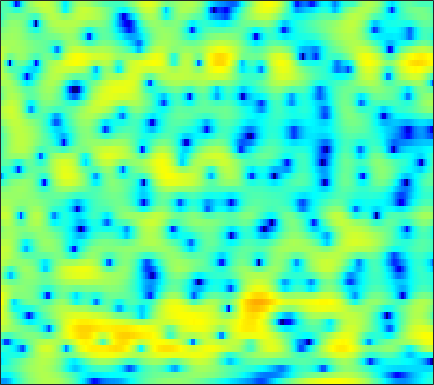

The data file committed next to this chart (first rows):
-12.559, -13.023, -12.858, -11.736, -10.512, -8.7728, -7.0969, -5.9437, -4.5605, -3.3376, -2.2659, -1.5509, -0.70712, 0.026427, 0.50537, 1.0662, 1.5343, 1.8295, 2.1439, 2.3784, 2.5368, 2.6056, 2.6253, 2.5702
-7.641, -7.744, -7.685, -7.344, -6.899, -6.102, -5.151, -4.391, -3.376, -2.395, -1.486, -0.8579, -0.1009, 0.5615, 0.9938, 1.484, 1.879, 2.113, 2.341, 2.477, 2.517, 2.488, 2.371, 2.166
-5.286, -5.014, -4.589, -4.103, -3.705, -3.127, -2.521, -2.048, -1.413, -0.7859, -0.1818, 0.2482, 0.7802, 1.259, 1.573, 1.927, 2.2, 2.346, 2.457, 2.464, 2.357, 2.204, 1.889, 1.446
-8.47, -7.488, -6.327, -5.349, -4.717, -3.953, -3.255, -2.764, -2.113, -1.48, -0.8528, -0.3768, 0.2412, 0.827, 1.235, 1.721, 2.13, 2.376, 2.602, 2.716, 2.705, 2.612, 2.373, 1.987
-7.428, -6.774, -6.148, -5.768, -5.63, -5.615, -5.731, -5.863, -5.926, -5.705, -5.028, -4.234, -2.941, -1.589, -0.5907, 0.5905, 1.581, 2.188, 2.807, 3.224, 3.439, 3.478, 3.35, 3.042
-4.238, -4.635, -5.201, -5.676, -6.095, -6.753, -7.742, -8.894, -11.33, -15.58, -17.12, -12.49, -7.282, -3.756, -1.77, 0.3056, 1.869, 2.79, 3.697, 4.289, 4.607, 4.663, 4.494, 4.056
-8.632, -11.87, -18.12, -18.35, -14, -10.19, -7.91, -6.75, -5.628, -4.73, -3.847, -3.16, -2.133, -1.091, -0.342, 0.5742, 1.319, 1.775, 2.257, 2.593, 2.827, 2.924, 2.955, 2.904
-1.661, -2.42, -3.201, -3.516, -3.377, -2.887, -2.268, -1.85, -1.353, -0.9417, -0.5993, -0.3777, -0.1739, -0.04022, -0.008524, -0.03698, -0.2219, -0.484, -0.9516, -1.546, -2.158, -2.445, -2.356, -1.689
3.299, 2.897, 2.368, 1.878, 1.54, 1.098, 0.6748, 0.3498, -0.05594, -0.48, -0.8862, -1.161, -1.518, -1.861, -2.119, -2.526, -3.097, -3.674, -4.805, -6.552, -9.438, -12.81, -17.66, -11.57
4.745, 4.205, 3.425, 2.554, 1.836, 0.8155, -0.2867, -1.162, -2.418, -3.806, -5.26, -6.345, -7.505, -8.039, -7.932, -7.33, -6.531, -5.962, -5.382, -4.914, -4.551, -4.205, -3.564, -2.6
5.305, 4.476, 3.253, 1.914, 0.869, -0.5612, -2.043, -3.203, -4.887, -6.889, -9.533, -12.24, -17.69, -21.46, -16.52, -11.5, -8.373, -6.613, -4.905, -3.558, -2.481, -1.77, -0.8936, -0.06748
5.872, 4.558, 2.522, 0.161, -1.78, -4.364, -6.223, -6.793, -6.69, -6.313, -6.101, -6.02, -5.915, -5.618, -5.242, -4.528, -3.701, -3.108, -2.364, -1.697, -1.056, -0.598, 0.02475, 0.6431
6.976, 5.589, 3.344, 0.4915, -2.155, -6.293, -9.177, -8.232, -5.635, -3.631, -2.343, -1.7, -1.147, -0.8352, -0.7422, -0.7879, -0.9959, -1.283, -1.79, -2.385, -2.91, -3.07, -2.784, -1.998
6.225, 5.396, 4.201, 2.982, 2.127, 1.144, 0.4365, 0.1335, 0.01103, 0.04133, 0.1178, 0.1536, 0.1126, -0.1037, -0.3854, -0.9892, -1.905, -2.887, -4.692, -7.504, -12.32, -20.12, -19.41, -10.3
4.231, 3.699, 2.986, 2.318, 1.866, 1.368, 1.011, 0.8203, 0.6566, 0.5542, 0.4761, 0.3901, 0.2163, -0.05625, -0.3411, -0.8467, -1.512, -2.106, -3.017, -3.957, -4.754, -5.093, -5.012, -4.371
1.911, 1.237, 0.3073, -0.5201, -0.9744, -1.238, -1.139, -0.9086, -0.5248, -0.1351, 0.1694, 0.3157, 0.3933, 0.3338, 0.2035, -0.0632, -0.4153, -0.6959, -1.07, -1.36, -1.521, -1.522, -1.357, -1.007
0.3086, -1.185, -3.951, -7.823, -10.88, -10.24, -6.455, -4.193, -2.06, -0.6347, 0.272, 0.7023, 0.9889, 1.011, 0.8687, 0.5103, 0.007331, -0.4323, -1.012, -1.476, -1.675, -1.583, -1.137, -0.4263
1.731, 0.6312, -1.15, -3.039, -4.059, -4.062, -2.811, -1.699, -0.3975, 0.5622, 1.165, 1.405, 1.464, 1.235, 0.8707, 0.08449, -1.093, -2.299, -4.441, -7.294, -9.865, -9.565, -6.528, -3.493
3.148, 2.799, 2.263, 1.728, 1.397, 1.082, 0.8946, 0.8266, 0.7761, 0.7004, 0.5879, 0.461, 0.2236, -0.1413, -0.5155, -1.202, -2.185, -3.171, -4.857, -6.845, -8.313, -8.088, -6.145, -3.884
3.716, 3.597, 3.313, 2.917, 2.552, 1.965, 1.277, 0.7091, -0.1348, -1.006, -1.787, -2.239, -2.556, -2.56, -2.435, -2.223, -2.054, -1.996, -1.98, -1.981, -1.885, -1.721, -1.384, -0.961
3.916, 3.907, 3.737, 3.357, 2.92, 2.112, 1.001, -0.09554, -1.981, -4.529, -8.001, -10.96, -11.81, -8.425, -6.056, -3.736, -2.134, -1.264, -0.4258, 0.1381, 0.5184, 0.7064, 0.8423, 0.8408
2.822, 2.998, 3.045, 2.854, 2.544, 1.909, 0.9681, 0.04389, -1.512, -3.474, -5.681, -7.074, -7.394, -5.899, -4.418, -2.65, -1.26, -0.4585, 0.3306, 0.8586, 1.154, 1.246, 1.219, 1.021
0.8998, 1.367, 1.753, 1.882, 1.831, 1.563, 1.123, 0.7165, 0.1062, -0.4925, -0.9772, -1.202, -1.258, -1.033, -0.7401, -0.269, 0.1839, 0.4578, 0.713, 0.8217, 0.7723, 0.6409, 0.3421, -0.062
-0.005515, 0.7398, 1.371, 1.654, 1.668, 1.477, 1.129, 0.816, 0.4272, 0.1663, 0.08413, 0.1549, 0.3741, 0.6726, 0.9029, 1.164, 1.309, 1.322, 1.174, 0.8238, 0.294, -0.2074, -0.9684, -1.758
1.67, 2.289, 2.704, 2.691, 2.381, 1.628, 0.4857, -0.5525, -1.88, -2.555, -2.111, -1.255, 0.05067, 1.178, 1.829, 2.39, 2.605, 2.539, 2.123, 1.31, 0.07526, -1.156, -3.19, -5.489
3.633, 3.881, 3.903, 3.501, 2.894, 1.568, -0.5613, -2.952, -8.235, -17.68, -9, -4.585, -1.134, 0.9603, 1.974, 2.795, 3.099, 3.021, 2.529, 1.574, 0.05795, -1.524, -4.451, -8.783
2.866, 2.967, 2.905, 2.6, 2.217, 1.481, 0.5574, -0.2024, -1.092, -1.53, -1.31, -0.8164, 0.006826, 0.765, 1.203, 1.571, 1.667, 1.556, 1.171, 0.5188, -0.3783, -1.187, -2.367, -3.519
1.792, 1.876, 1.891, 1.816, 1.69, 1.466, 1.194, 0.9943, 0.7657, 0.6162, 0.5653, 0.5773, 0.6364, 0.6909, 0.7007, 0.6367, 0.4834, 0.3078, -0.01061, -0.4084, -0.8463, -1.192, -1.651, -2.075
0.9958, 1.073, 1.169, 1.25, 1.289, 1.327, 1.321, 1.304, 1.258, 1.188, 1.087, 0.988, 0.8182, 0.5851, 0.3658, 0.01044, -0.4053, -0.7296, -1.143, -1.481, -1.697, -1.768, -1.756, -1.664
-0.353, -0.2322, 0.05248, 0.3791, 0.6365, 0.9321, 1.162, 1.294, 1.396, 1.425, 1.365, 1.259, 0.993, 0.5797, 0.1511, -0.5844, -1.521, -2.33, -3.424, -4.257, -4.465, -4.091, -3.127, -1.98
-4.966, -4.174, -2.876, -1.725, -1.047, -0.399, 0.0674, 0.3109, 0.5695, 0.7685, 0.9067, 0.934, 0.8255, 0.4832, 0.02404, -0.9456, -2.453, -4.105, -7.493, -13.97, -21.14, -11.86, -5.872, -2.393
-14.36, -9.762, -6.43, -4.625, -3.944, -3.574, -3.625, -3.736, -3.642, -3.127, -2.317, -1.717, -1.08, -0.786, -0.8098, -1.181, -1.911, -2.662, -3.808, -4.706, -4.681, -3.83, -2.067, -0.1639
-5.274, -5.026, -4.691, -4.634, -5.013, -6.242, -8.919, -12.45, -19.1, -12.56, -7.401, -5.095, -3.186, -2.149, -1.783, -1.679, -1.823, -1.982, -2.083, -1.928, -1.421, -0.8153, 0.2171, 1.354
-2.561, -2.259, -1.992, -2.021, -2.282, -3.045, -4.185, -5.13, -5.699, -4.972, -3.576, -2.594, -1.72, -1.419, -1.561, -2.229, -3.347, -4.274, -5.114, -4.801, -3.366, -2.035, -0.3267, 1.137
-2.687, -1.56, -0.4237, 0.3231, 0.6891, 0.9466, 1.057, 1.104, 1.147, 1.228, 1.282, 1.242, 0.9717, 0.3142, -0.5173, -2.238, -5.051, -8.418, -16.89, -14.79, -7.468, -4.476, -1.897, -0.2186
-3.163, -1.837, -0.3981, 0.7354, 1.395, 2.086, 2.561, 2.812, 2.998, 3.037, 2.929, 2.727, 2.279, 1.599, 0.914, -0.2044, -1.465, -2.404, -3.348, -3.627, -3.285, -2.871, -2.341, -2.039
-3.262, -2.089, -0.6957, 0.4939, 1.232, 2.033, 2.623, 2.933, 3.2, 3.291, 3.217, 3.059, 2.713, 2.229, 1.785, 1.106, 0.3787, -0.1662, -0.8583, -1.469, -2.039, -2.46, -3.107, -3.948
-3.642, -2.284, -0.7599, 0.4703, 1.235, 2.034, 2.626, 2.935, 3.189, 3.274, 3.2, 3.054, 2.748, 2.328, 1.953, 1.374, 0.711, 0.1742, -0.5906, -1.422, -2.319, -3.038, -4.09, -5.247
-2.618, -1.351, 0.04522, 1.146, 1.806, 2.478, 2.934, 3.151, 3.272, 3.234, 3.058, 2.844, 2.475, 2.017, 1.622, 1.035, 0.3696, -0.192, -1.038, -2.024, -3.153, -4.108, -5.48, -6.883
-0.08494, 0.7311, 1.683, 2.441, 2.873, 3.275, 3.462, 3.478, 3.333, 3.02, 2.577, 2.178, 1.605, 1.027, 0.6016, 0.05665, -0.4921, -0.9511, -1.685, -2.634, -3.903, -5.123, -7.207, -10.02
2.017, 2.559, 3.187, 3.661, 3.889, 4.012, 3.904, 3.653, 3.103, 2.296, 1.252, 0.3681, -0.8471, -1.86, -2.329, -2.526, -2.418, -2.317, -2.332, -2.646, -3.364, -4.21, -5.815, -8.004
2.44, 3.008, 3.624, 4.053, 4.227, 4.223, 3.934, 3.497, 2.58, 1.216, -0.7326, -2.705, -6.352, -11.47, -13.52, -9.519, -5.953, -4.213, -2.755, -2.006, -1.76, -1.849, -2.245, -2.813
0.6526, 1.587, 2.566, 3.215, 3.491, 3.57, 3.316, 2.917, 2.068, 0.8499, -0.7779, -2.309, -4.661, -6.851, -7.446, -6.332, -4.382, -3.074, -1.727, -0.8245, -0.2956, -0.1022, -0.06877, -0.2628
-1.556, -0.1433, 1.201, 2.035, 2.379, 2.529, 2.354, 2.043, 1.445, 0.6731, -0.1908, -0.8321, -1.573, -2.039, -2.126, -1.914, -1.404, -0.9201, -0.2727, 0.2981, 0.6923, 0.8597, 0.8995, 0.712
-0.5506, 0.4098, 1.3, 1.801, 1.941, 1.851, 1.49, 1.051, 0.3085, -0.5457, -1.373, -1.878, -2.299, -2.346, -2.161, -1.659, -1.005, -0.4666, 0.2376, 0.8522, 1.326, 1.558, 1.667, 1.546
1.931, 2.126, 2.204, 2.064, 1.813, 1.252, 0.4235, -0.3931, -1.817, -3.594, -5.638, -7.084, -8.067, -7.348, -6.133, -4.363, -2.74, -1.68, -0.4451, 0.5654, 1.379, 1.845, 2.255, 2.398
3.109, 2.673, 2.013, 1.282, 0.6997, -0.133, -1.151, -2.111, -3.813, -6.273, -10.12, -14.62, -21.69, -14.7, -10.93, -7.717, -5.477, -4.067, -2.404, -0.9181, 0.3553, 1.147, 1.991, 2.552
3.026, 1.77, -0.05689, -1.728, -2.58, -2.982, -2.977, -3.045, -3.455, -4.349, -5.599, -6.649, -7.806, -8.581, -9.004, -9.321, -8.973, -7.866, -5.594, -3.199, -1.166, 0.0708, 1.332, 2.265
3.32, 1.123, -3.214, -11.52, -26.57, -8.704, -4.134, -2.479, -1.394, -1.132, -1.455, -2.049, -3.251, -5.038, -7.072, -11.63, -21.25, -15.5, -7.926, -3.892, -1.419, -0.1311, 1.006, 1.726
4.27, 3.052, 1.254, -0.319, -0.9494, -0.8066, -0.05948, 0.5065, 1.01, 1.191, 1.024, 0.6836, -0.02674, -0.976, -1.775, -2.775, -3.267, -3.142, -2.468, -1.59, -0.956, -0.7377, -0.8959, -1.627
3.396, 3.053, 2.578, 2.16, 1.93, 1.751, 1.688, 1.681, 1.65, 1.528, 1.293, 1.056, 0.6564, 0.1909, -0.1421, -0.5428, -0.8422, -1.003, -1.139, -1.312, -1.62, -2.09, -3.145, -5
1.843, 1.94, 1.994, 1.985, 1.956, 1.885, 1.783, 1.679, 1.5, 1.254, 0.9485, 0.6838, 0.3028, -0.08081, -0.3583, -0.6783, -0.9427, -1.098, -1.266, -1.45, -1.691, -1.946, -2.417, -2.989
0.5001, 0.8343, 1.174, 1.408, 1.516, 1.573, 1.526, 1.415, 1.17, 0.8287, 0.3864, -0.007302, -0.5804, -1.153, -1.552, -1.957, -2.16, -2.163, -2.023, -1.76, -1.489, -1.285, -1.064, -0.8822
-0.7412, -0.2133, 0.3891, 0.8502, 1.089, 1.27, 1.288, 1.196, 0.9158, 0.4506, -0.2223, -0.8759, -1.959, -3.267, -4.299, -5.463, -5.815, -5.375, -4.173, -2.798, -1.564, -0.7974, 0.02862, 0.6437
-2.679, -1.699, -0.6462, 0.09667, 0.4774, 0.7767, 0.8717, 0.8272, 0.6078, 0.1592, -0.5585, -1.334, -2.824, -5.116, -7.742, -14.28, -27.45, -13.14, -6.805, -3.364, -1.126, 0.05242, 1.179, 1.925
-4.478, -3.06, -1.823, -1.094, -0.7886, -0.6085, -0.5752, -0.5999, -0.636, -0.6887, -0.8406, -1.069, -1.6, -2.409, -3.139, -3.959, -3.988, -3.296, -1.786, -0.2109, 1.085, 1.833, 2.509, 2.85
-3.285, -2.78, -2.483, -2.607, -2.974, -3.736, -4.558, -4.922, -4.693, -3.691, -2.465, -1.627, -0.7233, -0.06126, 0.3255, 0.8039, 1.287, 1.692, 2.276, 2.821, 3.247, 3.441, 3.482, 3.218
-2.388, -2.583, -3.114, -4.151, -5.395, -8.037, -12.91, -21, -17.55, -9.318, -5.185, -3.085, -1.05, 0.4189, 1.268, 2.138, 2.792, 3.174, 3.536, 3.743, 3.789, 3.698, 3.396, 2.849
